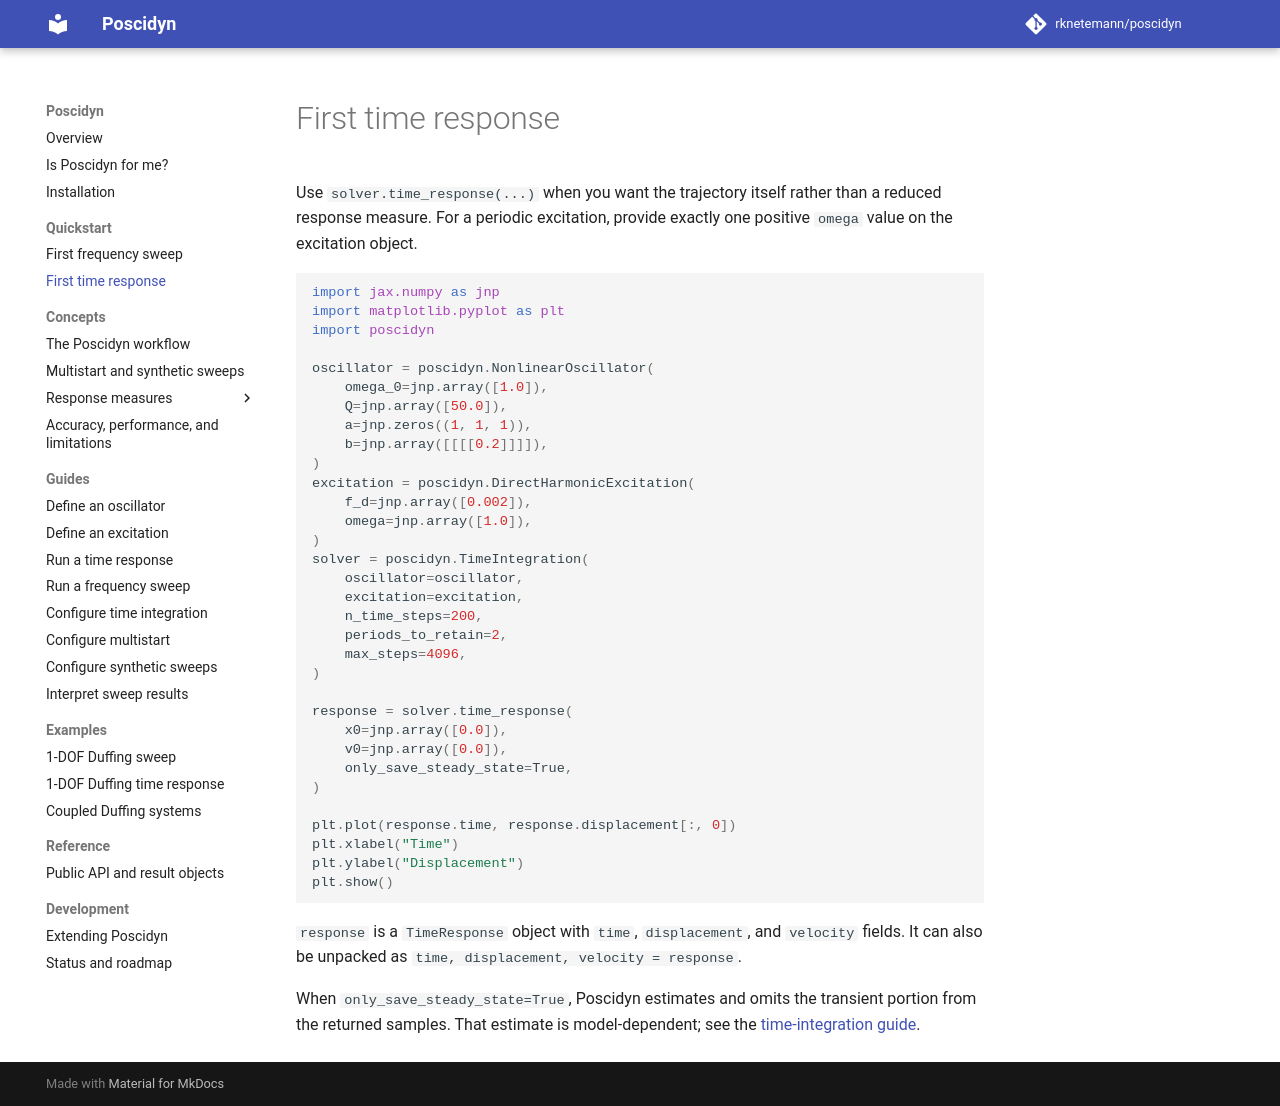

repository: rknetemann/poscidyn · page: quickstart/time-response/index.html · generator: mkdocs

# First time response

Use `solver.time_response(...)` when you want the trajectory itself rather
than a reduced response measure. For a periodic excitation, provide exactly
one positive `omega` value on the excitation object.

```python
import jax.numpy as jnp
import matplotlib.pyplot as plt
import poscidyn

oscillator = poscidyn.NonlinearOscillator(
    omega_0=jnp.array([1.0]),
    Q=jnp.array([50.0]),
    a=jnp.zeros((1, 1, 1)),
    b=jnp.array([[[[0.2]]]]),
)
excitation = poscidyn.DirectHarmonicExcitation(
    f_d=jnp.array([0.002]),
    omega=jnp.array([1.0]),
)
solver = poscidyn.TimeIntegration(
    oscillator=oscillator,
    excitation=excitation,
    n_time_steps=200,
    periods_to_retain=2,
    max_steps=4096,
)

response = solver.time_response(
    x0=jnp.array([0.0]),
    v0=jnp.array([0.0]),
    only_save_steady_state=True,
)

plt.plot(response.time, response.displacement[:, 0])
plt.xlabel("Time")
plt.ylabel("Displacement")
plt.show()
```

`response` is a `TimeResponse` object with `time`, `displacement`, and
`velocity` fields. It can also be unpacked as
`time, displacement, velocity = response`.

When `only_save_steady_state=True`, Poscidyn estimates and omits the transient
portion from the returned samples. That estimate is model-dependent; see the
[time-integration guide](../getting-started/understanding-poscidyn/solvers/time-integration-solver.md).
